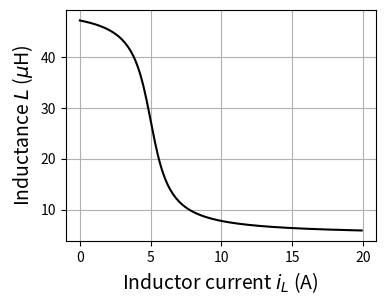

The matplotlib source for this figure:
import numpy as np
import matplotlib.pyplot as plt
import os


# In[Substitution]
R_nom = 3
L_nom = 50e-6
C_nom = 270e-9
Td_nom = 1e-6


def saturation_formula(current_abs):
    sat_ratio = (1/np.pi*np.arctan(-1.0*(current_abs-5))+0.5)*0.9 + 0.1
    return sat_ratio


def fxu_ODE(t, x, u, params={}):
    C_val = params.get('C', C_nom)
    R_val = params.get('R', R_nom)
    L_val = params.get('L', L_nom)

    A = np.array([[0.0, 1.0/C_val],
                  [-1/L_val, -R_val/L_val]
                  ])
    B = np.array([[0.0], [1.0/L_val]])

    return A @ x + B @ u


def fxu_ODE_nl(t, x, u, params={}):

    C_val = params.get('C', C_nom)
    R_val = params.get('R', R_nom)
    L_val = params.get('L', L_nom)

    I_abs = np.abs(x[1])
    L_val_mod = L_val * saturation_formula(I_abs)
    R_val_mod = R_val
    C_val_mod = C_val

    A = np.array([[0.0, 1.0/C_val_mod],
                  [-1/(L_val_mod), -R_val_mod/L_val_mod]
                  ])
    B = np.array([[0.0], [1.0/L_val_mod]])
    return A @ x + B @ u


if __name__ == '__main__':

    x = np.zeros(2)
    u = np.zeros(1)
    dx = fxu_ODE_nl(0.0, x, u)

    I = np.arange(0., 20., 0.1)

    # Save model
    if not os.path.exists("fig"):
        os.makedirs("fig")

    fig, ax = plt.subplots(1, 1, sharex=True, figsize=(4, 3))
    ax.plot(I, L_nom * 1e6 * saturation_formula(I), 'k')
    ax.grid(True)
    ax.set_xlabel('Inductor current $i_L$ (A)', fontsize=14)
    ax.set_ylabel('Inductance $L$ ($\mu$H)', fontsize=14)
    fig.savefig(os.path.join("fig", "RLC_characteristics.pdf"), bbox_inches='tight')
